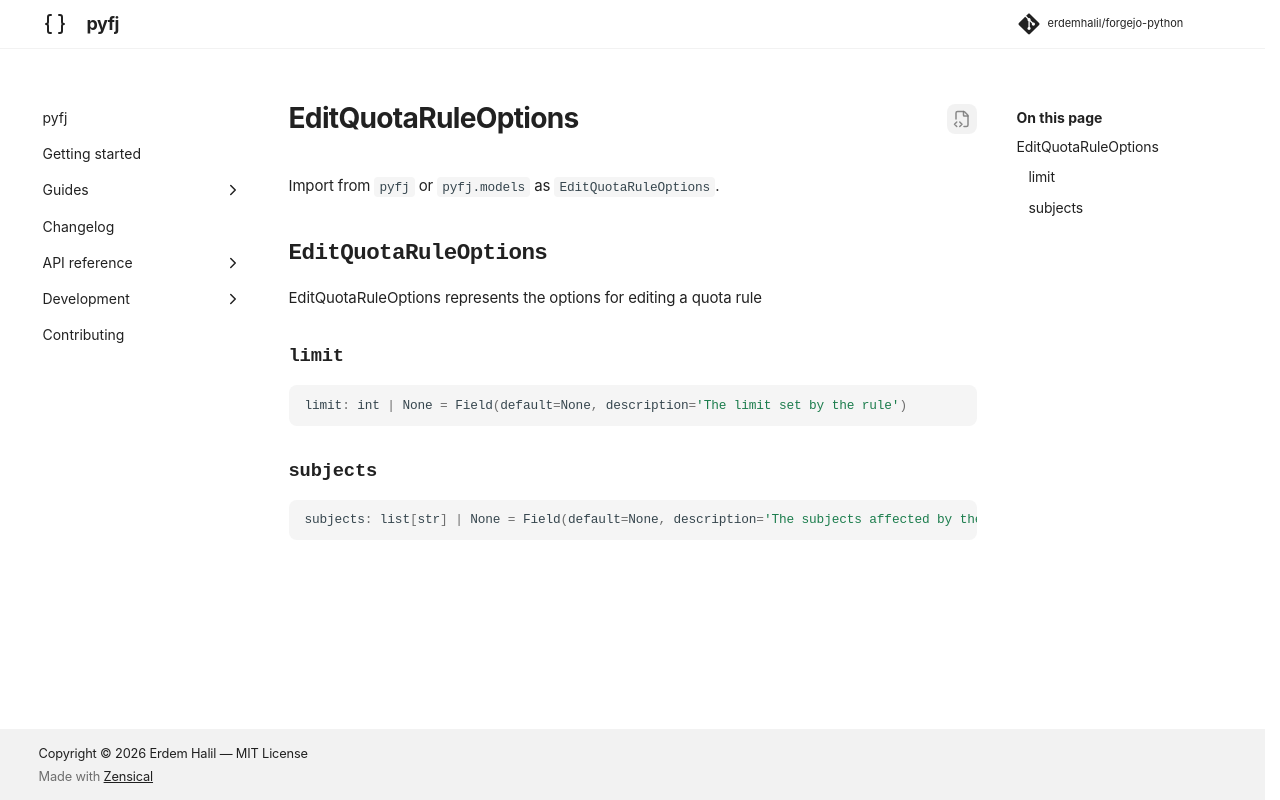

repository: erdemhalil/forgejo-python · page: dev/reference/models/edit_quota_rule_options/index.html · generator: mkdocs

---
title: "EditQuotaRuleOptions"
description: "EditQuotaRuleOptions represents the options for editing a quota rule"
---

# EditQuotaRuleOptions

Import from `pyfj` or `pyfj.models` as `EditQuotaRuleOptions`.

::: pyfj._generated.models.edit_quota_rule_options.EditQuotaRuleOptions
